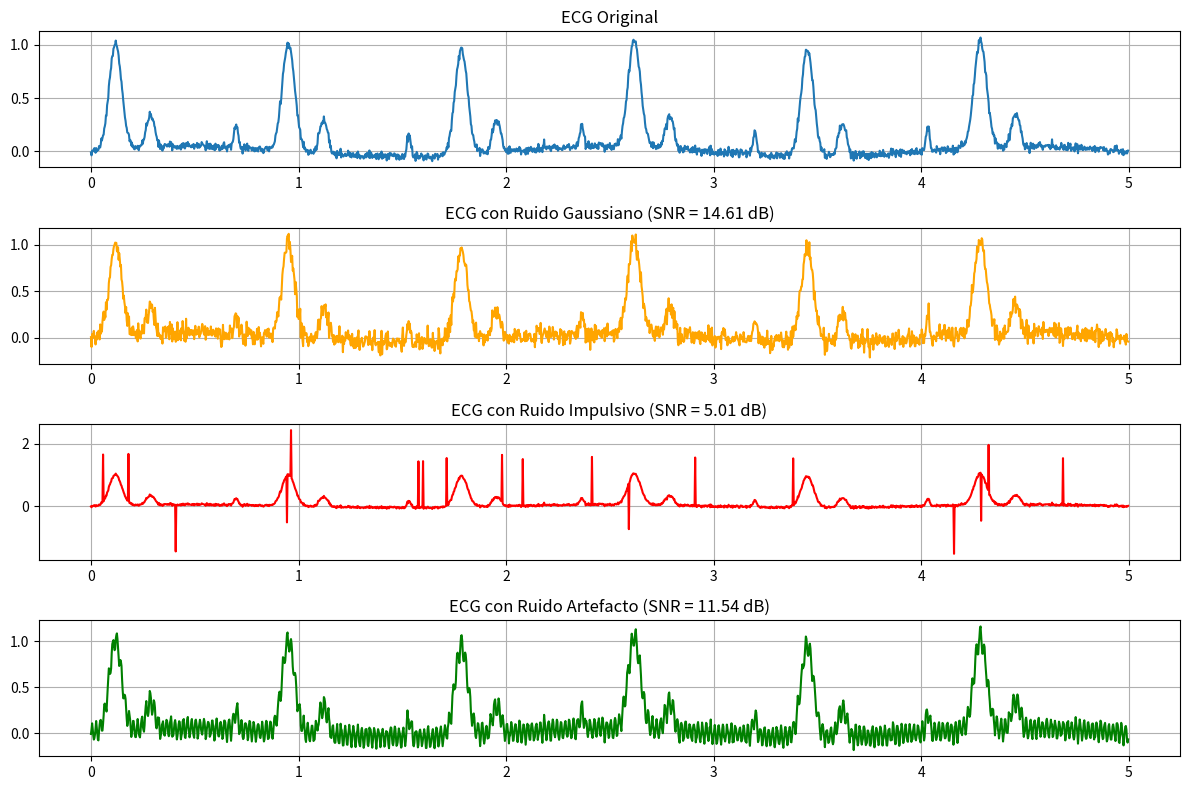

This figure's Python source:
import numpy as np
import matplotlib.pyplot as plt
from scipy.signal.windows import gaussian

# ======================================
#   PARTE B: Generar señal ECG sintética
# ======================================

# Parámetros de la señal
frecuencia_muestreo = 360  # Hz
duracion_segundos = 5  # segundos
numero_muestras = frecuencia_muestreo * duracion_segundos
tiempo = np.arange(numero_muestras) / frecuencia_muestreo

# 1️⃣ Interferencia de baja frecuencia (línea base)
interferencia_baja_frecuencia = 0.05 * np.sin(2 * np.pi * 0.5 * tiempo)

# 2️⃣ Generar plantilla de QRS
frecuencia_cardiaca = 72  # latidos por minuto
intervalo_rr = int(frecuencia_muestreo * (60 / frecuencia_cardiaca))
qrs_sigma = 0.03 * frecuencia_muestreo
qrs_longitud = int(qrs_sigma * 8)
plantilla_qrs = gaussian(qrs_longitud, std=qrs_sigma)
plantilla_qrs /= np.max(plantilla_qrs)

# 3️⃣ Construir señal ECG
ecg = np.zeros(numero_muestras)
for inicio in range(0, numero_muestras, intervalo_rr):
    fin = inicio + qrs_longitud
    if fin <= numero_muestras:
        ecg[inicio:fin] += plantilla_qrs

# 4️⃣ Añadir ondas P y T
for inicio in range(0, numero_muestras, intervalo_rr):
    indice_p = inicio - int(0.16 * frecuencia_muestreo)
    indice_t = inicio + int(0.24 * frecuencia_muestreo)
    if 0 <= indice_p < numero_muestras - int(0.05 * frecuencia_muestreo):
        ecg[indice_p:indice_p + int(0.05 * frecuencia_muestreo)] += 0.2 * np.hanning(int(0.05 * frecuencia_muestreo))
    if 0 <= indice_t < numero_muestras - int(0.1 * frecuencia_muestreo):
        ecg[indice_t:indice_t + int(0.1 * frecuencia_muestreo)] += 0.3 * np.hanning(int(0.1 * frecuencia_muestreo))

# 5️⃣ Añadir interferencia aleatoria (simula variaciones aleatorias)
interferencia_aleatoria = 0.02 * np.random.randn(numero_muestras)
ecg_original = ecg + interferencia_baja_frecuencia + interferencia_aleatoria

# ======================================
#   Función para calcular SNR
# ======================================
def calcular_snr(senal, senal_con_ruido):
    potencia_senal = np.mean(senal**2)
    potencia_ruido = np.mean((senal_con_ruido - senal)**2)
    return 10 * np.log10(potencia_senal / potencia_ruido)

# ======================================
#   a) Ruido Gaussiano
# ======================================
ruido_gaussiano = 0.05 * np.random.randn(numero_muestras)
ecg_gaussiano = ecg_original + ruido_gaussiano
snr_gauss = calcular_snr(ecg_original, ecg_gaussiano)

# ======================================
#   b) Ruido Impulsivo
# ======================================
ecg_impulsivo = ecg_original.copy()
num_impulsos = int(0.01 * numero_muestras)  # 1% de puntos
posiciones = np.random.randint(0, numero_muestras, num_impulsos)
ecg_impulsivo[posiciones] += np.random.choice([-1, 1], num_impulsos) * 1.5
snr_impulsivo = calcular_snr(ecg_original, ecg_impulsivo)

# ======================================
#   c) Ruido tipo artefacto
#       (simula movimiento muscular o eléctrico periódico)
# ======================================
ruido_artefacto = 0.1 * np.sin(2 * np.pi * 50 * tiempo)  # 50 Hz
ecg_artefacto = ecg_original + ruido_artefacto
snr_artefacto = calcular_snr(ecg_original, ecg_artefacto)

# ======================================
#   Mostrar resultados SNR
# ======================================
print("=== Relación Señal/Ruido (SNR) ===")
print(f"SNR con ruido gaussiano: {snr_gauss:.2f} dB")
print(f"SNR con ruido impulsivo: {snr_impulsivo:.2f} dB")
print(f"SNR con ruido tipo artefacto: {snr_artefacto:.2f} dB")

# ======================================
#   Graficar señales
# ======================================
plt.figure(figsize=(12, 8))

plt.subplot(4, 1, 1)
plt.plot(tiempo, ecg_original, label="ECG Original")
plt.title("ECG Original")
plt.grid(True)

plt.subplot(4, 1, 2)
plt.plot(tiempo, ecg_gaussiano, label="ECG + Ruido Gaussiano", color='orange')
plt.title(f"ECG con Ruido Gaussiano (SNR = {snr_gauss:.2f} dB)")
plt.grid(True)

plt.subplot(4, 1, 3)
plt.plot(tiempo, ecg_impulsivo, label="ECG + Ruido Impulsivo", color='red')
plt.title(f"ECG con Ruido Impulsivo (SNR = {snr_impulsivo:.2f} dB)")
plt.grid(True)

plt.subplot(4, 1, 4)
plt.plot(tiempo, ecg_artefacto, label="ECG + Ruido Artefacto", color='green')
plt.title(f"ECG con Ruido Artefacto (SNR = {snr_artefacto:.2f} dB)")
plt.grid(True)

plt.tight_layout()
plt.show()
